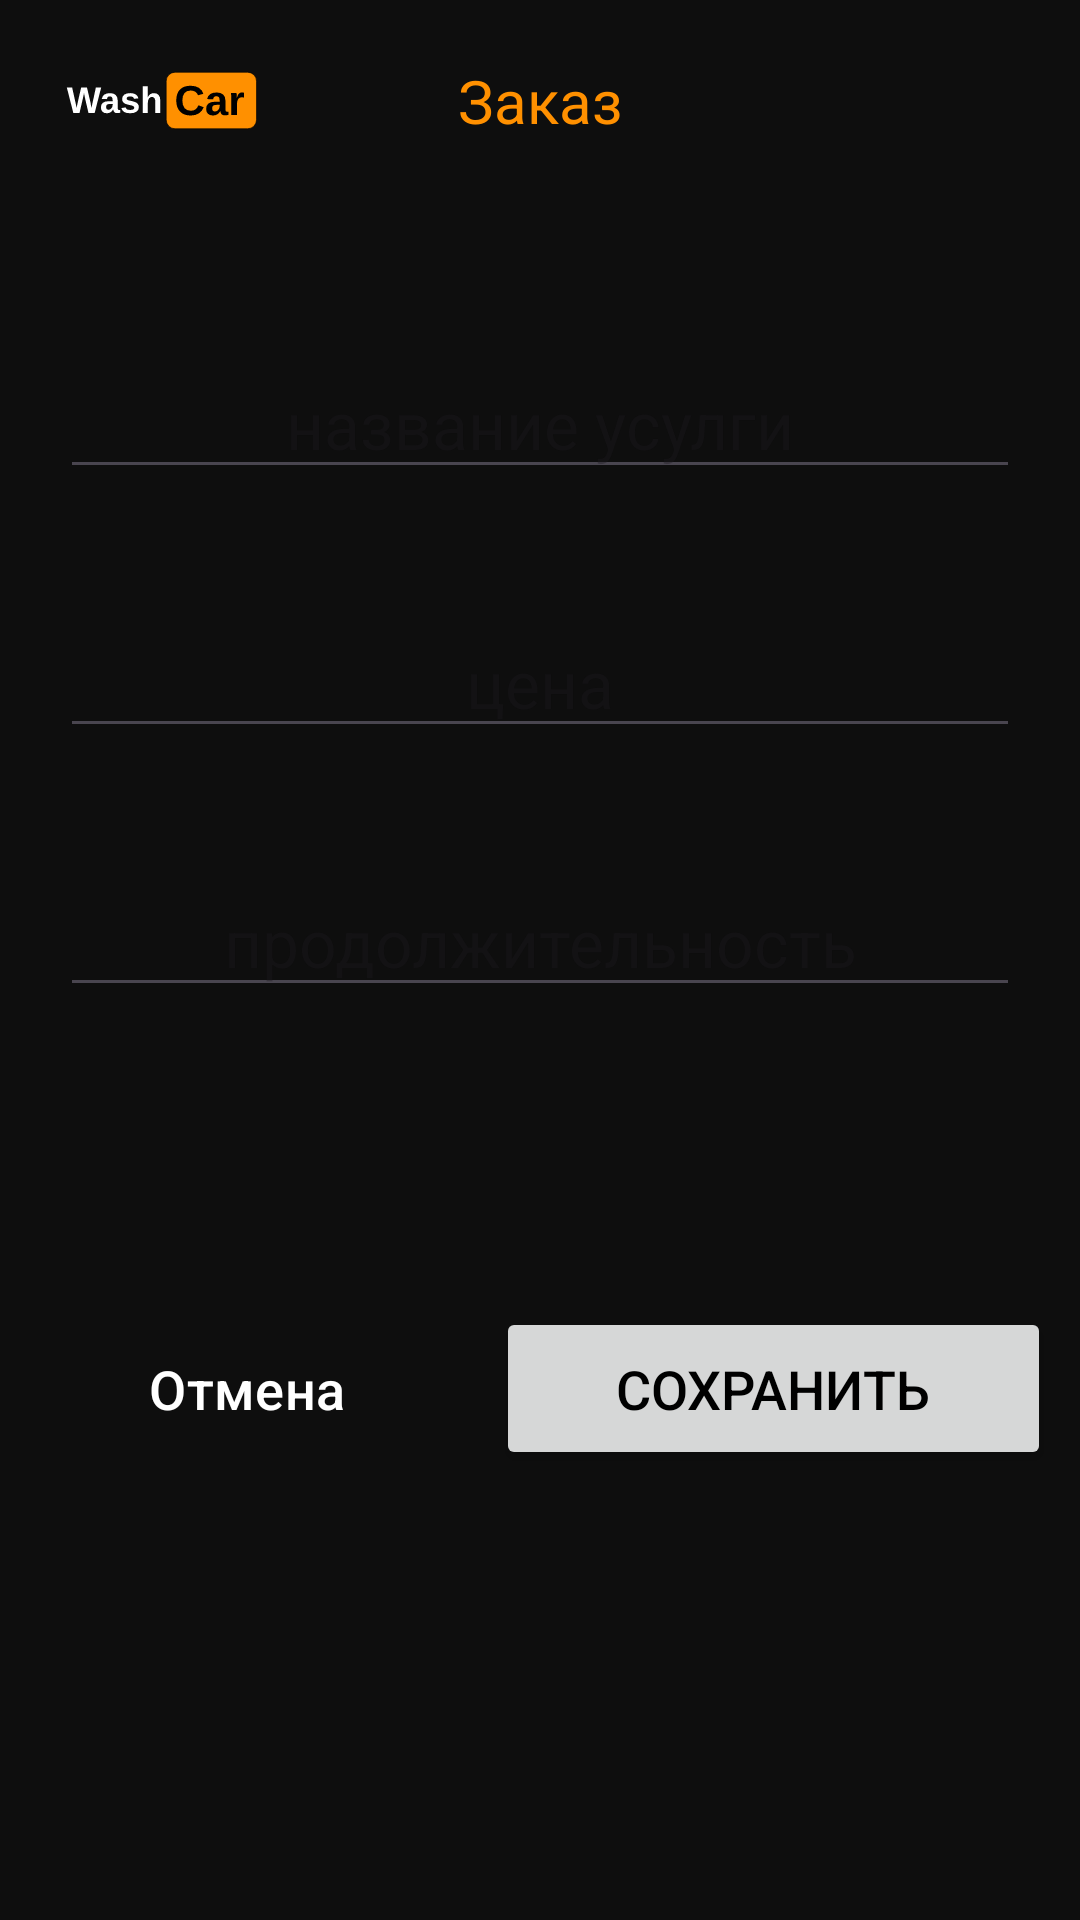

Here is an Android app screen rendered from its layout file. Give the layout XML and the strings, colors and styles it references.
<!-- AndroidManifest.xml: application theme Theme.MyApplication -->
<!-- res/layout/fragment_create_order.xml -->
<?xml version="1.0" encoding="utf-8"?>
<androidx.constraintlayout.widget.ConstraintLayout xmlns:android="http://schemas.android.com/apk/res/android"
    xmlns:tools="http://schemas.android.com/tools"
    android:layout_width="match_parent"
    android:layout_height="match_parent"
    xmlns:app="http://schemas.android.com/apk/res-auto"
    tools:context=".fragments.CreateOrderFragment">

    <androidx.constraintlayout.widget.ConstraintLayout
        android:id="@+id/topPanel"
        android:background="#0e0e0e"
        android:layout_width="match_parent"
        android:layout_height="wrap_content"
        app:layout_constraintTop_toTopOf="parent"
        app:layout_constraintStart_toStartOf="parent">

        <ImageButton
            android:id="@+id/button_more"
            android:layout_width="wrap_content"
            android:layout_height="0dp"
            android:background="@color/transparent"
            android:textColor="@color/white"
            android:src="@drawable/ic_logo"
            android:scaleType="fitStart"
            android:paddingStart="20dp"
            app:layout_constraintStart_toStartOf="parent"
            app:layout_constraintTop_toTopOf="parent"
            app:layout_constraintBottom_toBottomOf="parent"
            tools:ignore="RtlSymmetry"
            android:importantForAccessibility="no" />
        <TextView
            android:layout_width="wrap_content"
            android:layout_height="wrap_content"
            android:text="Заказ"
            android:textSize="20sp"
            android:layout_marginVertical="20dp"
            android:textColor="@color/orange"
            android:background="@color/transparent"
            app:layout_constraintStart_toStartOf="parent"
            app:layout_constraintBottom_toBottomOf="parent"
            app:layout_constraintTop_toTopOf="parent"
            app:layout_constraintEnd_toEndOf="parent"/>
    </androidx.constraintlayout.widget.ConstraintLayout>
    <androidx.constraintlayout.widget.ConstraintLayout
        android:id="@+id/main_panel"
        android:layout_width="match_parent"
        android:layout_height="0dp"
        app:layout_constraintTop_toBottomOf="@id/topPanel"
        app:layout_constraintStart_toStartOf="parent"
        app:layout_constraintEnd_toEndOf="parent"
        app:layout_constraintBottom_toBottomOf="parent">
        <EditText
            android:gravity="center"
            android:id="@+id/editTextName"
            android:layout_width="match_parent"
            android:layout_height="wrap_content"
            android:hint="название усулги"
            android:textSize="22sp"
            android:layout_marginBottom="40dp"
            android:layout_marginHorizontal="20dp"
            android:inputType="text"
            app:layout_constraintBottom_toTopOf="@id/editTextPassword1"
            app:layout_constraintStart_toStartOf="parent"
            app:layout_constraintEnd_toEndOf="parent" />

        <EditText
            android:id="@+id/editTextPassword1"
            android:layout_width="match_parent"
            android:layout_height="wrap_content"
            android:layout_marginHorizontal="20dp"
            android:layout_marginBottom="40dp"
            android:gravity="center"
            android:hint="цена"
            android:inputType="numberDecimal"
            android:textSize="22sp"
            app:layout_constraintEnd_toEndOf="@id/editTextName"
            app:layout_constraintStart_toStartOf="@id/editTextName"
            app:layout_constraintBottom_toTopOf="@id/editTextPassword2" />
        <EditText
            android:id="@+id/editTextPassword2"
            android:layout_width="match_parent"
            android:layout_height="wrap_content"
            android:layout_marginHorizontal="20dp"
            android:layout_marginBottom="100dp"
            android:autofillHints="password"
            android:gravity="center"
            android:hint="продолжительность"
            android:inputType="time"
            android:textSize="22sp"
            app:layout_constraintEnd_toEndOf="@id/editTextPassword1"
            app:layout_constraintStart_toStartOf="@id/editTextPassword1"
            app:layout_constraintBottom_toTopOf="@id/button_confirm" />
        <Button
            android:id="@+id/button_confirm"
            android:layout_width="wrap_content"
            android:layout_height="wrap_content"
            android:text="Сохранить"
            android:textSize="18sp"
            android:textColor="@color/black"
            android:paddingHorizontal="40dp"
            android:paddingVertical="15dp"
            android:layout_marginBottom="150dp"
            app:layout_constraintStart_toEndOf="@id/button_cancel"
            app:layout_constraintBottom_toBottomOf="parent"
            app:layout_constraintEnd_toEndOf="parent"/>

        <Button
            android:id="@+id/button_cancel"
            style="@style/Widget.Material3.Button.ElevatedButton"
            android:layout_width="wrap_content"
            android:layout_height="wrap_content"
            android:layout_marginBottom="150dp"
            android:paddingHorizontal="40dp"
            android:paddingVertical="15dp"
            android:background="@color/transparent"
            android:text="Отмена"
            android:textColor="@color/white"
            android:textSize="18sp"
            app:layout_constraintEnd_toStartOf="@id/button_confirm"
            app:layout_constraintStart_toStartOf="parent"
            app:layout_constraintBottom_toBottomOf="parent" />
    </androidx.constraintlayout.widget.ConstraintLayout>

</androidx.constraintlayout.widget.ConstraintLayout>
<!-- resources referenced by this layout -->
<resources>
  <color name="black">#F000</color>
  <color name="orange">#ff9000</color>
  <color name="transparent">#0000</color>
  <color name="white">#FFFF</color>
  <!-- drawable ic_logo: vector/xml drawable (drawable, 7944 chars, omitted) -->
  <style name="Theme.MyApplication" parent="Base.Theme.MyApplication" />
  <style name="Base.Theme.MyApplication" parent="Theme.Material3.DayNight.NoActionBar">
          
          <item name="colorPrimary">#ff9000</item>
          <item name="android:textColor">#FFF</item>
          <item name="colorOnPrimary">#ff9000</item>
          <item name="android:background">#0e0e0e</item>
      </style>
</resources>
